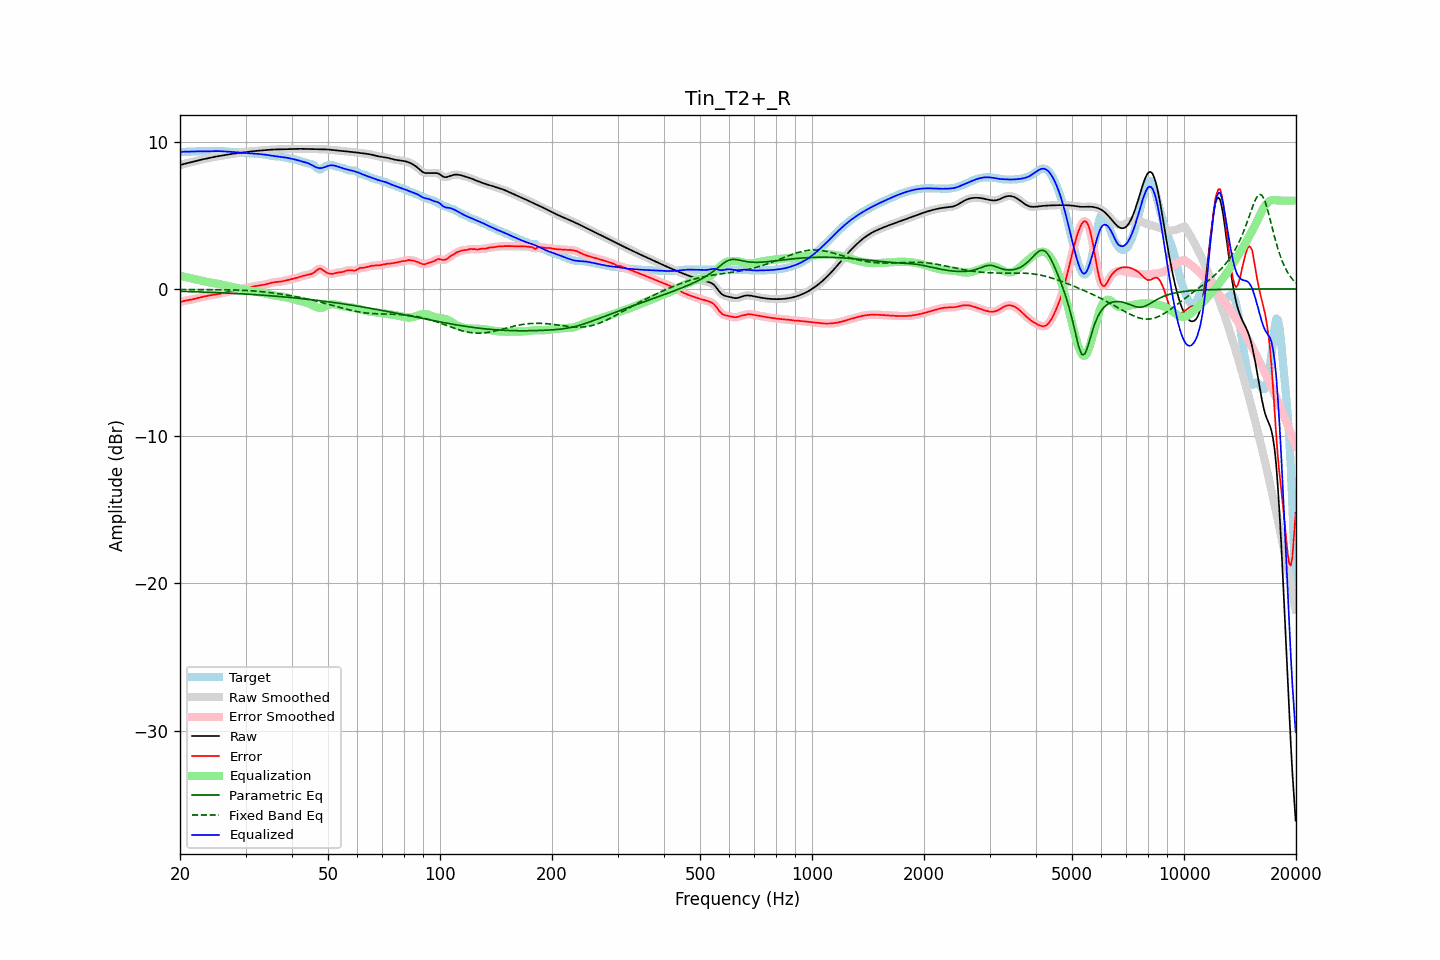

The file beside this chart, header and first rows:
frequency, raw, error, smoothed, error_smoothed, equalization, parametric_eq, fixed_band_eq, equalized_raw, equalized_smoothed, target
20.00, 8.40, -0.90, 8.40, -0.90, 0.89, -0.16, -0.04, 9.29, 9.29, 9.31
20.20, 8.44, -0.87, 8.44, -0.87, 0.87, -0.16, -0.04, 9.31, 9.31, 9.31
20.40, 8.48, -0.83, 8.48, -0.83, 0.84, -0.17, -0.04, 9.32, 9.32, 9.31
20.61, 8.51, -0.80, 8.51, -0.81, 0.82, -0.17, -0.04, 9.33, 9.32, 9.31
20.81, 8.53, -0.78, 8.53, -0.78, 0.79, -0.17, -0.04, 9.33, 9.33, 9.32
21.02, 8.56, -0.76, 8.56, -0.76, 0.77, -0.18, -0.04, 9.33, 9.33, 9.32
21.23, 8.58, -0.75, 8.58, -0.75, 0.74, -0.18, -0.04, 9.33, 9.33, 9.33
21.44, 8.61, -0.73, 8.61, -0.73, 0.72, -0.18, -0.04, 9.33, 9.33, 9.33
21.66, 8.64, -0.70, 8.64, -0.70, 0.70, -0.19, -0.04, 9.33, 9.33, 9.34
21.87, 8.66, -0.68, 8.66, -0.68, 0.67, -0.19, -0.04, 9.34, 9.34, 9.34
22.09, 8.69, -0.65, 8.69, -0.65, 0.65, -0.20, -0.05, 9.34, 9.34, 9.34
22.31, 8.72, -0.62, 8.72, -0.62, 0.62, -0.20, -0.05, 9.34, 9.34, 9.34
22.54, 8.75, -0.59, 8.75, -0.59, 0.60, -0.20, -0.05, 9.35, 9.35, 9.34
22.76, 8.77, -0.57, 8.77, -0.57, 0.57, -0.21, -0.05, 9.34, 9.34, 9.34
22.99, 8.80, -0.54, 8.80, -0.54, 0.54, -0.21, -0.05, 9.34, 9.34, 9.34
23.22, 8.82, -0.52, 8.82, -0.52, 0.52, -0.21, -0.05, 9.34, 9.34, 9.34
23.45, 8.85, -0.49, 8.85, -0.49, 0.49, -0.22, -0.05, 9.34, 9.34, 9.34
23.69, 8.87, -0.47, 8.87, -0.47, 0.47, -0.22, -0.05, 9.34, 9.34, 9.34
23.92, 8.89, -0.45, 8.89, -0.45, 0.45, -0.23, -0.05, 9.35, 9.35, 9.34
24.16, 8.92, -0.43, 8.92, -0.43, 0.43, -0.23, -0.05, 9.35, 9.35, 9.35
24.40, 8.94, -0.41, 8.94, -0.41, 0.41, -0.24, -0.05, 9.36, 9.36, 9.35
24.65, 8.96, -0.39, 8.96, -0.39, 0.40, -0.24, -0.05, 9.36, 9.36, 9.36
24.89, 8.98, -0.38, 8.98, -0.38, 0.38, -0.25, -0.05, 9.36, 9.36, 9.36
25.14, 9.00, -0.36, 9.00, -0.36, 0.36, -0.25, -0.05, 9.37, 9.37, 9.37
25.39, 9.02, -0.35, 9.02, -0.35, 0.34, -0.25, -0.05, 9.36, 9.36, 9.37
25.65, 9.04, -0.33, 9.04, -0.33, 0.32, -0.26, -0.05, 9.36, 9.36, 9.37
25.91, 9.06, -0.30, 9.06, -0.30, 0.30, -0.26, -0.06, 9.35, 9.35, 9.36
26.16, 9.08, -0.27, 9.08, -0.27, 0.27, -0.27, -0.06, 9.35, 9.35, 9.35
26.43, 9.10, -0.24, 9.10, -0.24, 0.24, -0.27, -0.06, 9.34, 9.34, 9.34
26.69, 9.12, -0.21, 9.12, -0.21, 0.21, -0.28, -0.06, 9.33, 9.33, 9.33
26.96, 9.14, -0.18, 9.14, -0.18, 0.19, -0.29, -0.06, 9.33, 9.32, 9.32
27.23, 9.16, -0.15, 9.16, -0.15, 0.16, -0.29, -0.06, 9.32, 9.32, 9.31
27.50, 9.17, -0.13, 9.17, -0.13, 0.14, -0.30, -0.07, 9.31, 9.31, 9.31
27.77, 9.19, -0.11, 9.19, -0.11, 0.12, -0.30, -0.07, 9.30, 9.30, 9.30
28.05, 9.20, -0.10, 9.20, -0.09, 0.09, -0.31, -0.07, 9.30, 9.30, 9.30
28.33, 9.21, -0.08, 9.21, -0.08, 0.07, -0.31, -0.08, 9.29, 9.29, 9.29
28.62, 9.23, -0.06, 9.23, -0.06, 0.05, -0.32, -0.08, 9.28, 9.28, 9.28
28.90, 9.24, -0.04, 9.24, -0.04, 0.03, -0.33, -0.08, 9.27, 9.27, 9.27
29.19, 9.25, -0.01, 9.25, -0.01, 0.01, -0.33, -0.09, 9.26, 9.26, 9.26
29.48, 9.27, 0.01, 9.27, 0.01, -0.02, -0.34, -0.09, 9.25, 9.25, 9.25
29.78, 9.28, 0.04, 9.28, 0.04, -0.04, -0.34, -0.10, 9.24, 9.24, 9.24
30.08, 9.30, 0.07, 9.30, 0.07, -0.06, -0.35, -0.10, 9.24, 9.24, 9.23
30.38, 9.31, 0.09, 9.31, 0.09, -0.09, -0.36, -0.11, 9.23, 9.23, 9.22
30.68, 9.33, 0.11, 9.33, 0.11, -0.11, -0.36, -0.12, 9.22, 9.22, 9.22
30.99, 9.34, 0.13, 9.34, 0.13, -0.13, -0.37, -0.12, 9.21, 9.21, 9.21
31.30, 9.35, 0.15, 9.35, 0.15, -0.15, -0.38, -0.13, 9.20, 9.20, 9.20
31.61, 9.36, 0.17, 9.36, 0.17, -0.17, -0.39, -0.14, 9.19, 9.19, 9.19
31.93, 9.37, 0.19, 9.37, 0.19, -0.19, -0.39, -0.15, 9.18, 9.18, 9.18
32.24, 9.38, 0.21, 9.38, 0.21, -0.20, -0.40, -0.16, 9.17, 9.17, 9.17
32.57, 9.39, 0.22, 9.39, 0.22, -0.22, -0.41, -0.17, 9.17, 9.17, 9.16
32.89, 9.40, 0.24, 9.40, 0.24, -0.24, -0.41, -0.18, 9.16, 9.16, 9.16
33.22, 9.41, 0.26, 9.41, 0.26, -0.26, -0.42, -0.19, 9.15, 9.15, 9.15
33.55, 9.42, 0.28, 9.42, 0.28, -0.28, -0.43, -0.20, 9.14, 9.14, 9.14
33.89, 9.43, 0.30, 9.43, 0.30, -0.31, -0.44, -0.21, 9.12, 9.12, 9.13
34.23, 9.44, 0.33, 9.44, 0.33, -0.34, -0.45, -0.22, 9.10, 9.10, 9.11
34.57, 9.45, 0.36, 9.45, 0.36, -0.36, -0.45, -0.23, 9.09, 9.09, 9.09
34.92, 9.46, 0.40, 9.46, 0.39, -0.39, -0.46, -0.25, 9.07, 9.07, 9.06
35.27, 9.46, 0.42, 9.46, 0.42, -0.41, -0.47, -0.26, 9.05, 9.05, 9.04
35.62, 9.47, 0.45, 9.47, 0.45, -0.43, -0.48, -0.28, 9.03, 9.03, 9.02
35.97, 9.47, 0.46, 9.47, 0.46, -0.45, -0.49, -0.29, 9.02, 9.02, 9.01
... 635 more rows
